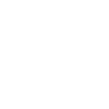
t = 0.00 s
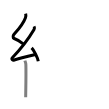
t = 3.50 s
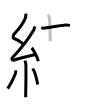
t = 7.25 s
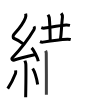
t = 10.75 s
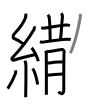
t = 14.50 s
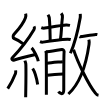
t = 18.00 s

The animated SVG that drew these frames (rendered in a browser with its animation timeline set to each time). Animation: 18 SMIL elements (animate=18); one cycle of 18.00 s.

<svg width="109px" height="109px" viewBox="0 0 px 109px" xmlns="http://www.w3.org/2000/svg" xmlns:xlink="http://www.w3.org/1999/xlink" xml:space="preserve" version="1.1"  baseProfile="full">
<path d="M25.65,13.67c0.36,1.42,0.38,2.47-0.18,4.01C23,24.5,18.5,29.25,13.68,34.69c-0.67,0.75-0.72,3.27,0,3.54c3.81,1.42,6.64,3.28,9.91,5.88" style="fill:none;stroke:black;stroke-width:3;opacity:0">
  <animate attributeType="CSS" attributeName="opacity" from="0" to="1" begin="0s" dur="1s" repeatCount="0" fill="freeze" />
</path>
<path d="M34.05,26.43c0.3,0.58,0.37,2.46,0,3.09c-5.8,9.73-13.49,19.68-21.48,27.94c-1.83,1.89,0.46,2.98,1.65,2.59c5-1.61,14.87-3.99,21.29-5.53" style="fill:none;stroke:black;stroke-width:3;opacity:0">
  <animate attributeType="CSS" attributeName="opacity" from="0" to="1" begin="1s" dur="1s" repeatCount="0" fill="freeze" />
</path>
<path d="M31.63,47.88c2.34,2.36,6.04,9.69,6.62,13.35" style="fill:none;stroke:black;stroke-width:3;opacity:0">
  <animate attributeType="CSS" attributeName="opacity" from="0" to="1" begin="2s" dur="1s" repeatCount="0" fill="freeze" />
</path>
<path d="M24.89,60.62c0.07,0.36,0.91,1.85,0.98,4.09c0.31,10.79-0.2,28.79-0.2,32.46" style="fill:none;stroke:black;stroke-width:3;opacity:0">
  <animate attributeType="CSS" attributeName="opacity" from="0" to="1" begin="3s" dur="1s" repeatCount="0" fill="freeze" />
</path>
<path d="M15.62,70.35c0.13,0.86,0.11,2.55-0.13,3.17c-1.57,4.01-5.51,11.73-7.74,15.17" style="fill:none;stroke:black;stroke-width:3;opacity:0">
  <animate attributeType="CSS" attributeName="opacity" from="0" to="1" begin="4s" dur="1s" repeatCount="0" fill="freeze" />
</path>
<path d="M32.68,68.54c2.5,3.77,4.41,12.52,4.99,15.94" style="fill:none;stroke:black;stroke-width:3;opacity:0">
  <animate attributeType="CSS" attributeName="opacity" from="0" to="1" begin="5s" dur="1s" repeatCount="0" fill="freeze" />
</path>
<path d="M41.28,27.67c1.12,0.4,2.43,0.56,3.54,0.4c4.23-0.61,17.39-2.89,21.25-3.07c1.86-0.09,2.98,0.19,3.91,0.39" style="fill:none;stroke:black;stroke-width:3;opacity:0">
  <animate attributeType="CSS" attributeName="opacity" from="0" to="1" begin="6s" dur="1s" repeatCount="0" fill="freeze" />
</path>
<path d="M47.96,14.75c0.93,1.58,1.22,2.06,1.32,3.02C50.21,26.85,50,37.7,50.26,41" style="fill:none;stroke:black;stroke-width:3;opacity:0">
  <animate attributeType="CSS" attributeName="opacity" from="0" to="1" begin="7s" dur="1s" repeatCount="0" fill="freeze" />
</path>
<path d="M61.24,13.25c0.76,1,1.42,2.31,1.21,3.93c-1.18,9.55-0.71,13.33-2,22.32" style="fill:none;stroke:black;stroke-width:3;opacity:0">
  <animate attributeType="CSS" attributeName="opacity" from="0" to="1" begin="8s" dur="1s" repeatCount="0" fill="freeze" />
</path>
<path d="M40,41.73c0.95,0.38,2.07,0.53,3.01,0.38c3.6-0.57,21.07-2.72,24.35-2.89c1.58-0.08,2.54,0.18,3.33,0.37" style="fill:none;stroke:black;stroke-width:3;opacity:0">
  <animate attributeType="CSS" attributeName="opacity" from="0" to="1" begin="9s" dur="1s" repeatCount="0" fill="freeze" />
</path>
<path d="M45.6,50.7c0.33,0.6,0.55,1.7,0.66,2.3c0.11,0.6,0.16,40.37,0.11,41.71" style="fill:none;stroke:black;stroke-width:3;opacity:0">
  <animate attributeType="CSS" attributeName="opacity" from="0" to="1" begin="10s" dur="1s" repeatCount="0" fill="freeze" />
</path>
<path d="M46.93,51.8c1.32-0.15,13.98-2.18,14.96-2.35c1.77-0.3,2.43,1.95,2.21,2.85c-0.21,0.87-0.33,25.26-0.33,37.42c0,7.03-4.81,2.6-5.25,1.85" style="fill:none;stroke:black;stroke-width:3;opacity:0">
  <animate attributeType="CSS" attributeName="opacity" from="0" to="1" begin="11s" dur="1s" repeatCount="0" fill="freeze" />
</path>
<path d="M46.93,63.36c4.53-0.9,11.92-1.25,15.9-1.7" style="fill:none;stroke:black;stroke-width:3;opacity:0">
  <animate attributeType="CSS" attributeName="opacity" from="0" to="1" begin="12s" dur="1s" repeatCount="0" fill="freeze" />
</path>
<path d="M47.26,75.22c3.53-0.45,10.49-0.97,15.84-1.1" style="fill:none;stroke:black;stroke-width:3;opacity:0">
  <animate attributeType="CSS" attributeName="opacity" from="0" to="1" begin="13s" dur="1s" repeatCount="0" fill="freeze" />
</path>
<path d="M80.26,13.89c0.03,0.94,0.17,2.48-0.05,3.77c-1.46,8.28-4.75,24.12-9.81,35.58" style="fill:none;stroke:black;stroke-width:3;opacity:0">
  <animate attributeType="CSS" attributeName="opacity" from="0" to="1" begin="14s" dur="1s" repeatCount="0" fill="freeze" />
</path>
<path d="M79.49,36.7c0.45,0.23,2.27-0.22,2.72-0.27c2.36-0.24,9.95-1.63,13.65-1.87c0.8-0.05,1.29-0.01,1.5,0.04" style="fill:none;stroke:black;stroke-width:3;opacity:0">
  <animate attributeType="CSS" attributeName="opacity" from="0" to="1" begin="15s" dur="1s" repeatCount="0" fill="freeze" />
</path>
<path d="M88.87,39.68c0.33,1.33,0.51,2.29,0.17,4.72C85.88,66.54,78.75,84.7,68.35,94" style="fill:none;stroke:black;stroke-width:3;opacity:0">
  <animate attributeType="CSS" attributeName="opacity" from="0" to="1" begin="16s" dur="1s" repeatCount="0" fill="freeze" />
</path>
<path d="M73.54,49.65C77.5,61.75,88,84,95.39,93.13c1.36,1.67,2.07,2.04,3.11,2.22" style="fill:none;stroke:black;stroke-width:3;opacity:0">
  <animate attributeType="CSS" attributeName="opacity" from="0" to="1" begin="17s" dur="1s" repeatCount="0" fill="freeze" />
</path>
</svg>
